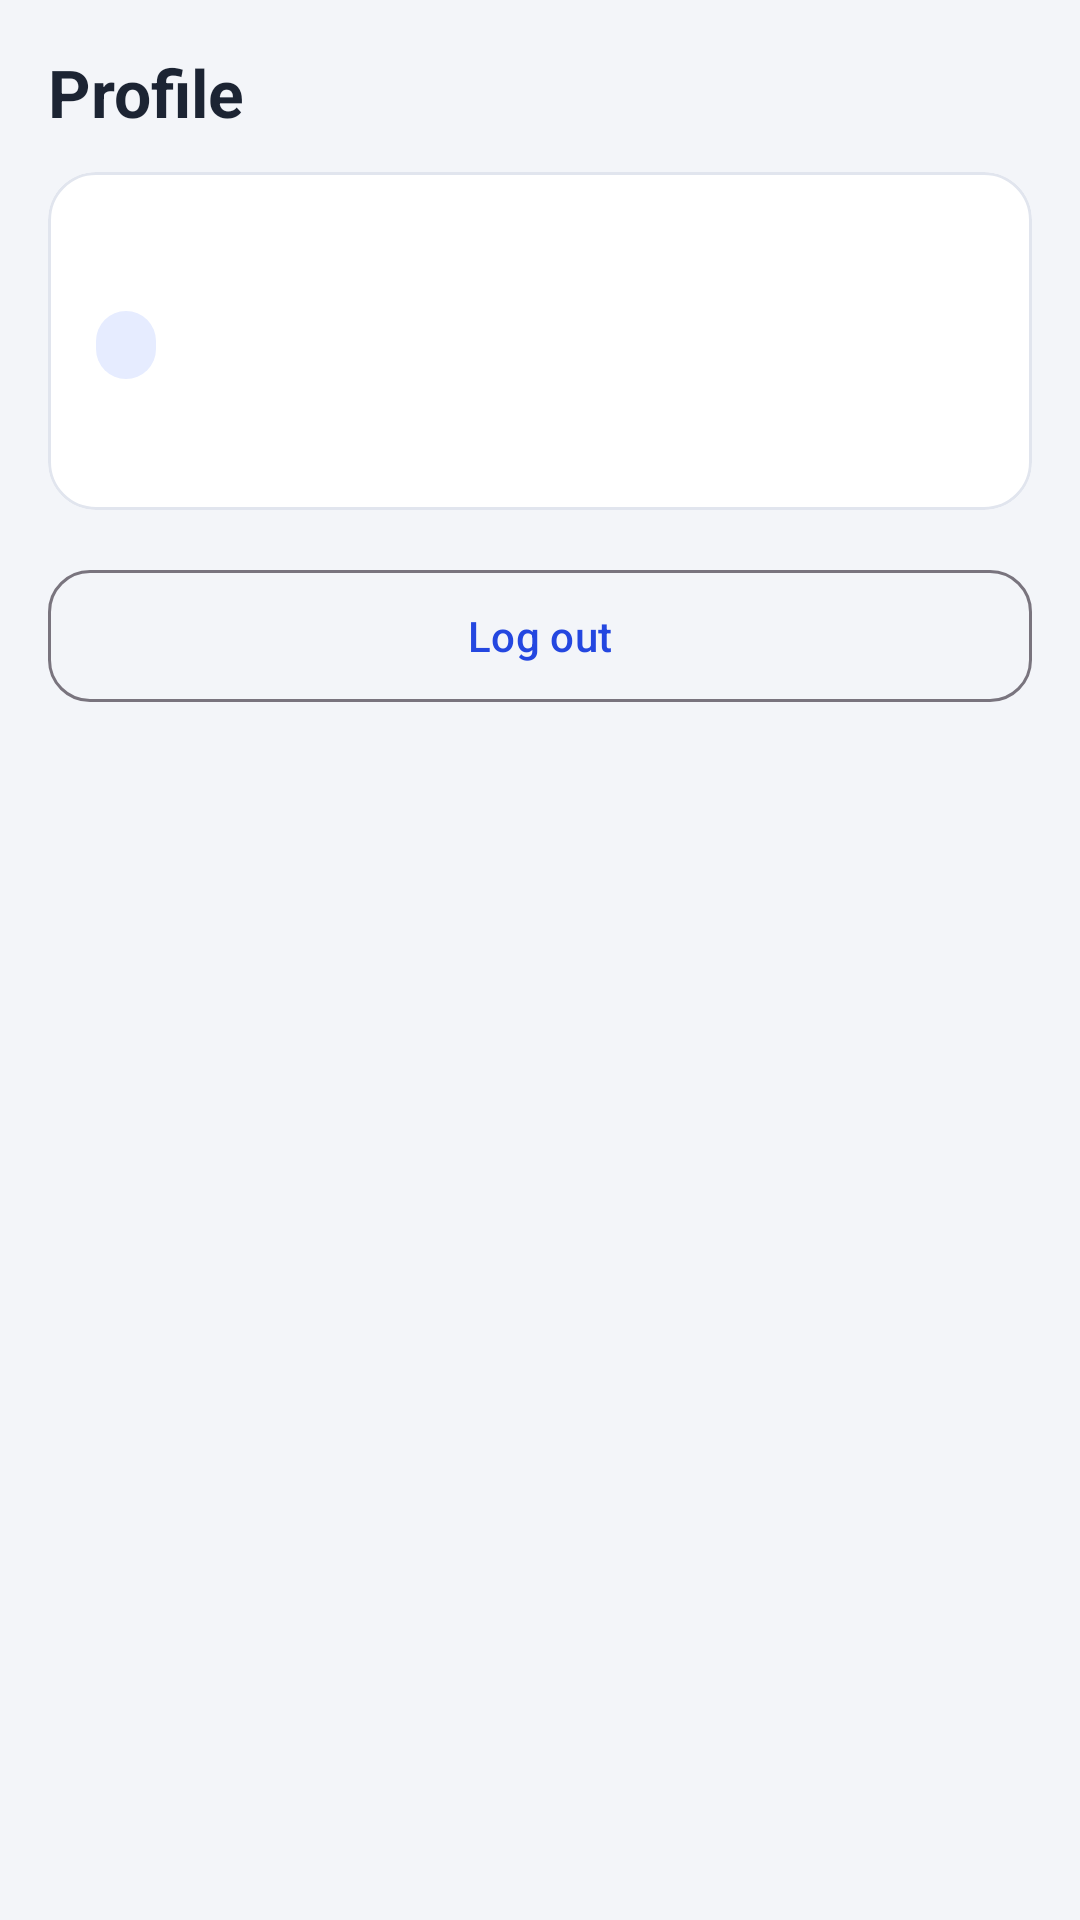

Android layout source for this screen:
<!-- AndroidManifest.xml: application theme Theme.Reserba -->
<!-- res/layout/fragment_profile.xml -->
<?xml version="1.0" encoding="utf-8"?>
<LinearLayout xmlns:android="http://schemas.android.com/apk/res/android"
    xmlns:app="http://schemas.android.com/apk/res-auto"
    android:layout_width="match_parent"
    android:layout_height="match_parent"
    android:orientation="vertical"
    android:padding="16dp">

    <TextView
        style="@style/Reserba.H1"
        android:layout_width="wrap_content"
        android:layout_height="wrap_content"
        android:text="Profile" />

    <com.google.android.material.card.MaterialCardView
        style="@style/Reserba.Card"
        android:layout_width="match_parent"
        android:layout_height="wrap_content"
        android:layout_marginTop="12dp">

        <LinearLayout
            android:layout_width="match_parent"
            android:layout_height="wrap_content"
            android:orientation="vertical"
            android:padding="16dp">

            <TextView
                android:id="@+id/tvProfileName"
                style="@style/Reserba.Body"
                android:layout_width="match_parent"
                android:layout_height="wrap_content"
                android:textSize="18sp"
                android:textStyle="bold" />

            <TextView
                android:id="@+id/tvProfileRole"
                style="@style/Reserba.Badge"
                android:layout_width="wrap_content"
                android:layout_height="wrap_content"
                android:layout_marginTop="6dp"
                android:background="@drawable/bg_badge_blue"
                android:textColor="@color/primary" />

            <TextView
                android:id="@+id/tvProfileDetail"
                style="@style/Reserba.Muted"
                android:layout_width="match_parent"
                android:layout_height="wrap_content"
                android:layout_marginTop="10dp"
                android:lineSpacingExtra="4dp"
                android:textSize="13sp" />
        </LinearLayout>
    </com.google.android.material.card.MaterialCardView>

    <com.google.android.material.button.MaterialButton
        android:id="@+id/btnLogout"
        style="@style/Widget.Material3.Button.OutlinedButton"
        android:layout_width="match_parent"
        android:layout_height="52dp"
        android:layout_marginTop="16dp"
        android:text="Log out"
        app:cornerRadius="14dp" />
</LinearLayout>
<!-- resources referenced by this layout -->
<resources>
  <color name="primary">#2447E0</color>
  <!-- drawable bg_badge_blue (drawable) -->
  <?xml version="1.0" encoding="utf-8"?>
  <shape xmlns:android="http://schemas.android.com/apk/res/android" android:shape="rectangle">
      <solid android:color="@color/blue_bg" />
      <corners android:radius="10dp" />
  </shape>
  <style name="Reserba.Badge" parent="">
          <item name="android:textSize">11sp</item>
          <item name="android:textStyle">bold</item>
          <item name="android:paddingLeft">10dp</item>
          <item name="android:paddingRight">10dp</item>
          <item name="android:paddingTop">4dp</item>
          <item name="android:paddingBottom">4dp</item>
      </style>
  <style name="Reserba.Body" parent="">
          <item name="android:textSize">14sp</item>
          <item name="android:textColor">@color/ink</item>
      </style>
  <style name="Reserba.Card" parent="Widget.Material3.CardView.Filled">
          <item name="cardBackgroundColor">@color/white</item>
          <item name="cardCornerRadius">16dp</item>
          <item name="cardElevation">0dp</item>
          <item name="strokeColor">@color/border</item>
          <item name="strokeWidth">1dp</item>
      </style>
  <style name="Reserba.H1" parent="">
          <item name="android:textSize">22sp</item>
          <item name="android:textStyle">bold</item>
          <item name="android:textColor">@color/ink</item>
      </style>
  <style name="Reserba.Muted" parent="">
          <item name="android:textSize">12sp</item>
          <item name="android:textColor">@color/muted</item>
      </style>
  <style name="Theme.Reserba" parent="Theme.Material3.Light.NoActionBar">
          <item name="colorPrimary">@color/primary</item>
          <item name="colorOnPrimary">@color/white</item>
          <item name="android:windowBackground">@color/bg</item>
          <item name="android:statusBarColor">@color/bg</item>
          <item name="android:windowLightStatusBar">true</item>
      </style>
  <color name="blue_bg">#E6ECFF</color>
  <color name="ink">#1C2433</color>
  <color name="white">#FFFFFF</color>
  <color name="border">#E1E5EE</color>
  <color name="muted">#6B7488</color>
  <color name="bg">#F3F5F9</color>
</resources>
